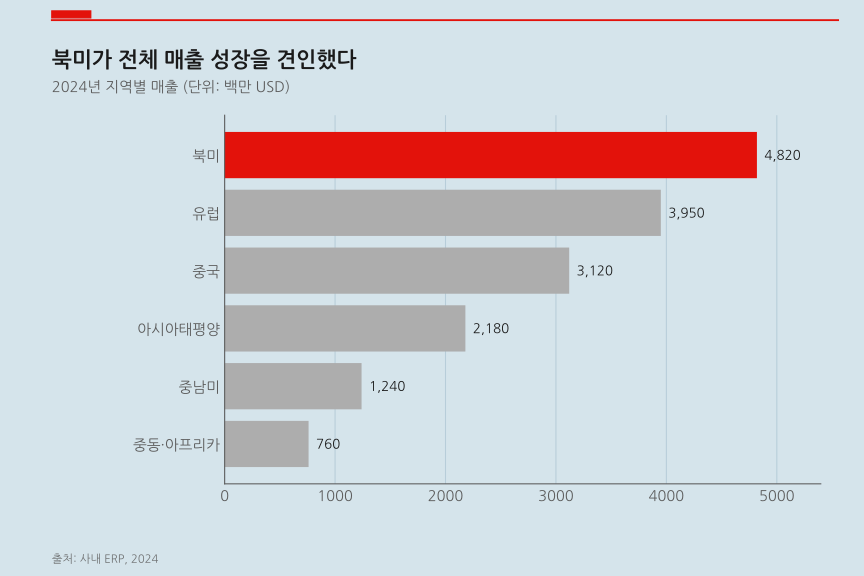

Data behind this chart, as committed beside it:
region, revenue
북미, 4820
유럽, 3950
중국, 3120
아시아태평양, 2180
중남미, 1240
중동·아프리카, 760
